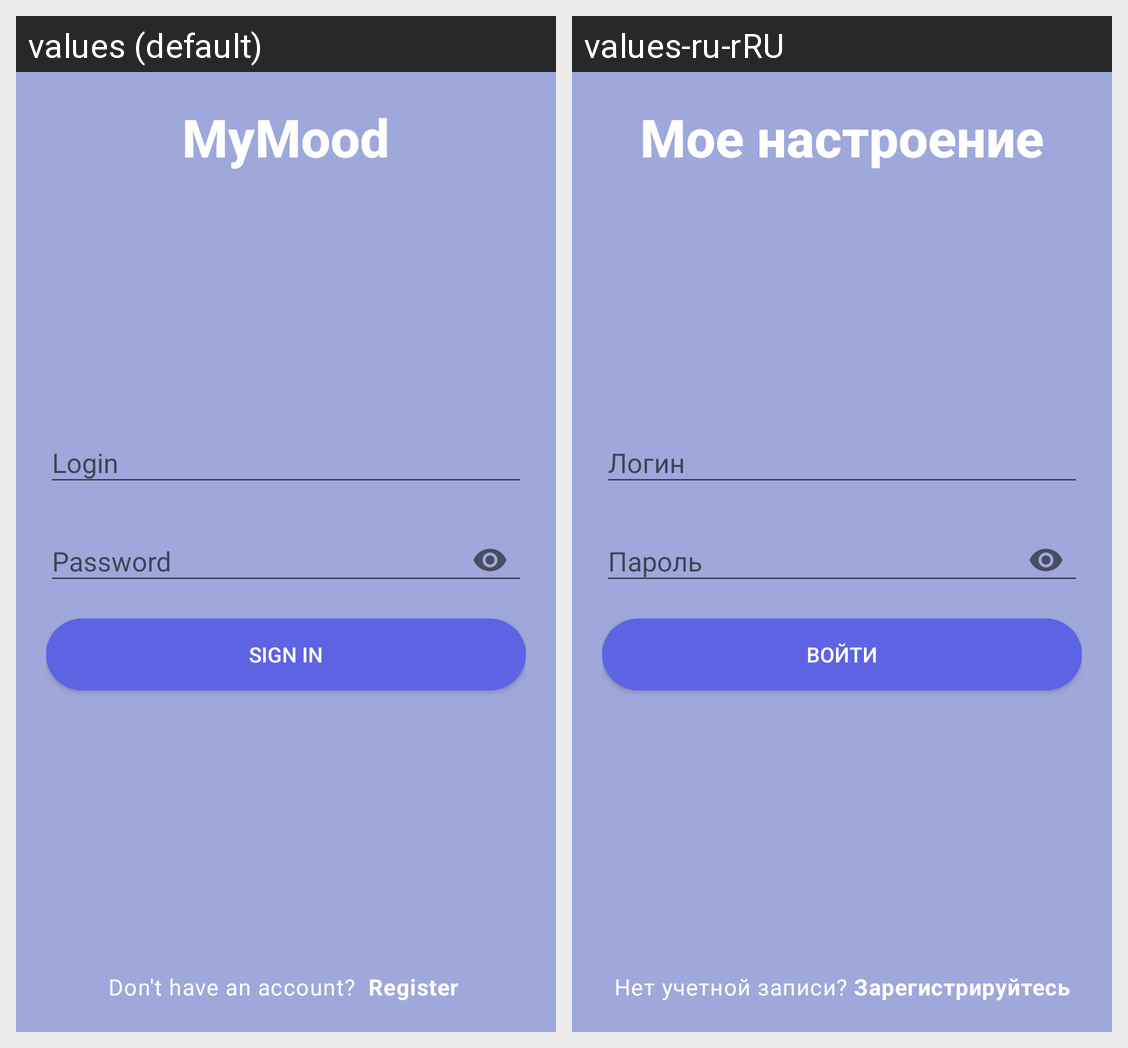

Locale-by-locale string values for the Android screen shown in this grid:
Android screen res/layout/activity_login.xml rendered under 2 locales, left to right: values (default), values-ru-rRU. Device: Nexus 5 (rendered at 1080×1920; each locale shown at half size, 540×960, under a caption strip naming it); theme Theme.MyMood.
Strings drawn on this screen, with the default value and each locale's value (text and hints the layout hard-codes, and strings that could not be matched under every locale, appear in the picture but are not listed):

title_app
  values: MyMood
  values-ru-rRU: Мое настроение

login
  values: Login
  values-ru-rRU: Логин

password
  values: Password
  values-ru-rRU: Пароль

sign_in
  values: Sign In
  values-ru-rRU: Войти
